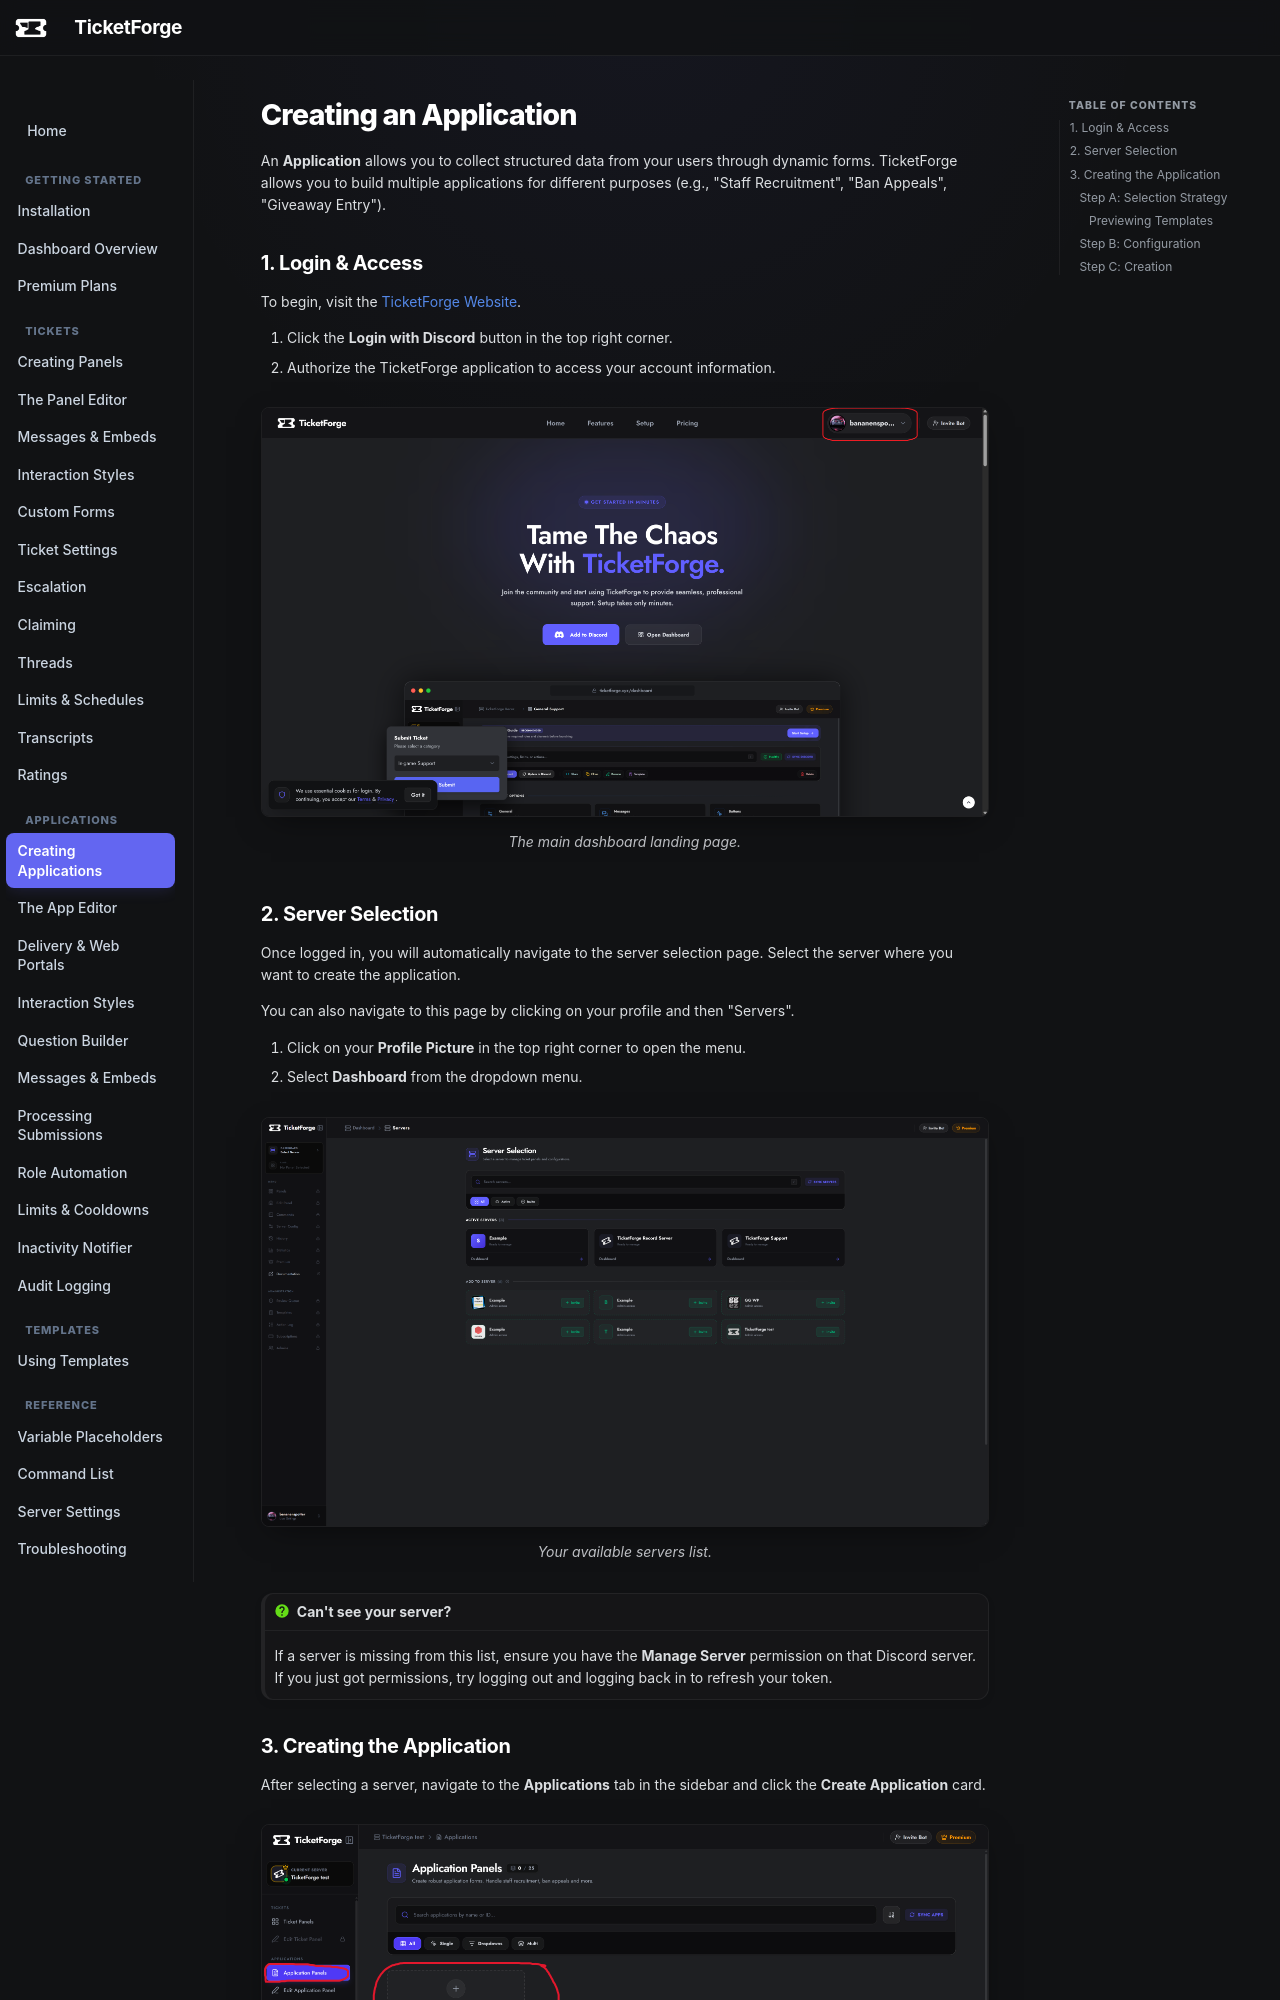

repository: TicketForge/TicketForge-Docs · page: applications/create/index.html · generator: mkdocs

# Creating an Application

An **Application** allows you to collect structured data from your users through dynamic forms. TicketForge allows you to build multiple applications for different purposes (e.g., "Staff Recruitment", "Ban Appeals", "Giveaway Entry").

## 1. Login & Access

To begin, visit the [TicketForge Website](https://ticketforge.xyz).

1. Click the **Login with Discord** button in the top right corner.
2. Authorize the TicketForge application to access your account information.

<figure markdown>
  ![Dashboard Home](../assets/images/creating-panel/login.png){ loading=lazy }
  <figcaption>The main dashboard landing page.</figcaption>
</figure>

## 2. Server Selection

Once logged in, you will automatically navigate to the server selection page. Select the server where you want to create the application.

You can also navigate to this page by clicking on your profile and then "Servers".

1. Click on your **Profile Picture** in the top right corner to open the menu.
2. Select **Dashboard** from the dropdown menu.

<figure markdown>
  ![Server List](../assets/images/creating-panel/select_server.png){ loading=lazy }
  <figcaption>Your available servers list.</figcaption>
</figure>

!!! question "Can't see your server?"
    If a server is missing from this list, ensure you have the **Manage Server** permission on that Discord server. If you just got permissions, try logging out and logging back in to refresh your token.
